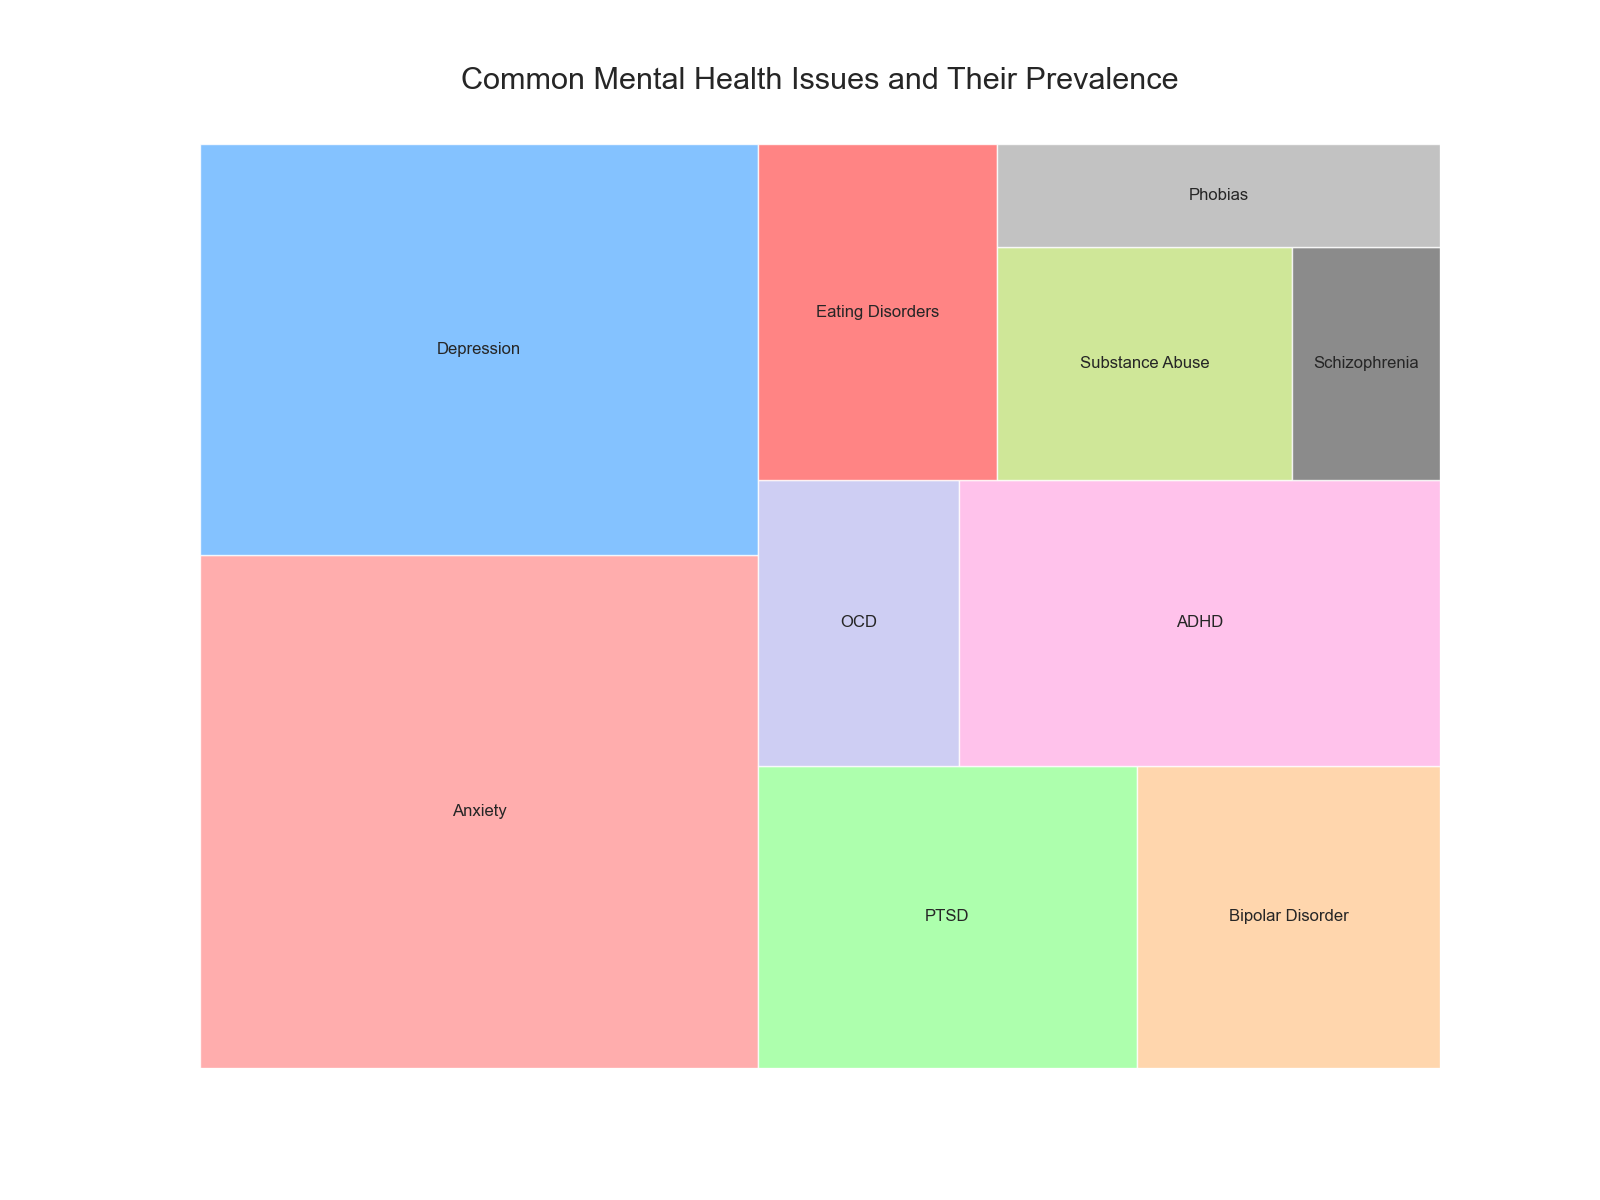

The file beside this chart, header and first rows:
Issue, Prevalence
Anxiety, 0.25
Depression, 0.20
PTSD, 0.10
Bipolar Disorder, 0.08
OCD, 0.05
ADHD, 0.12
Eating Disorders, 0.07
Substance Abuse, 0.06
Schizophrenia, 0.03
Phobias, 0.04
